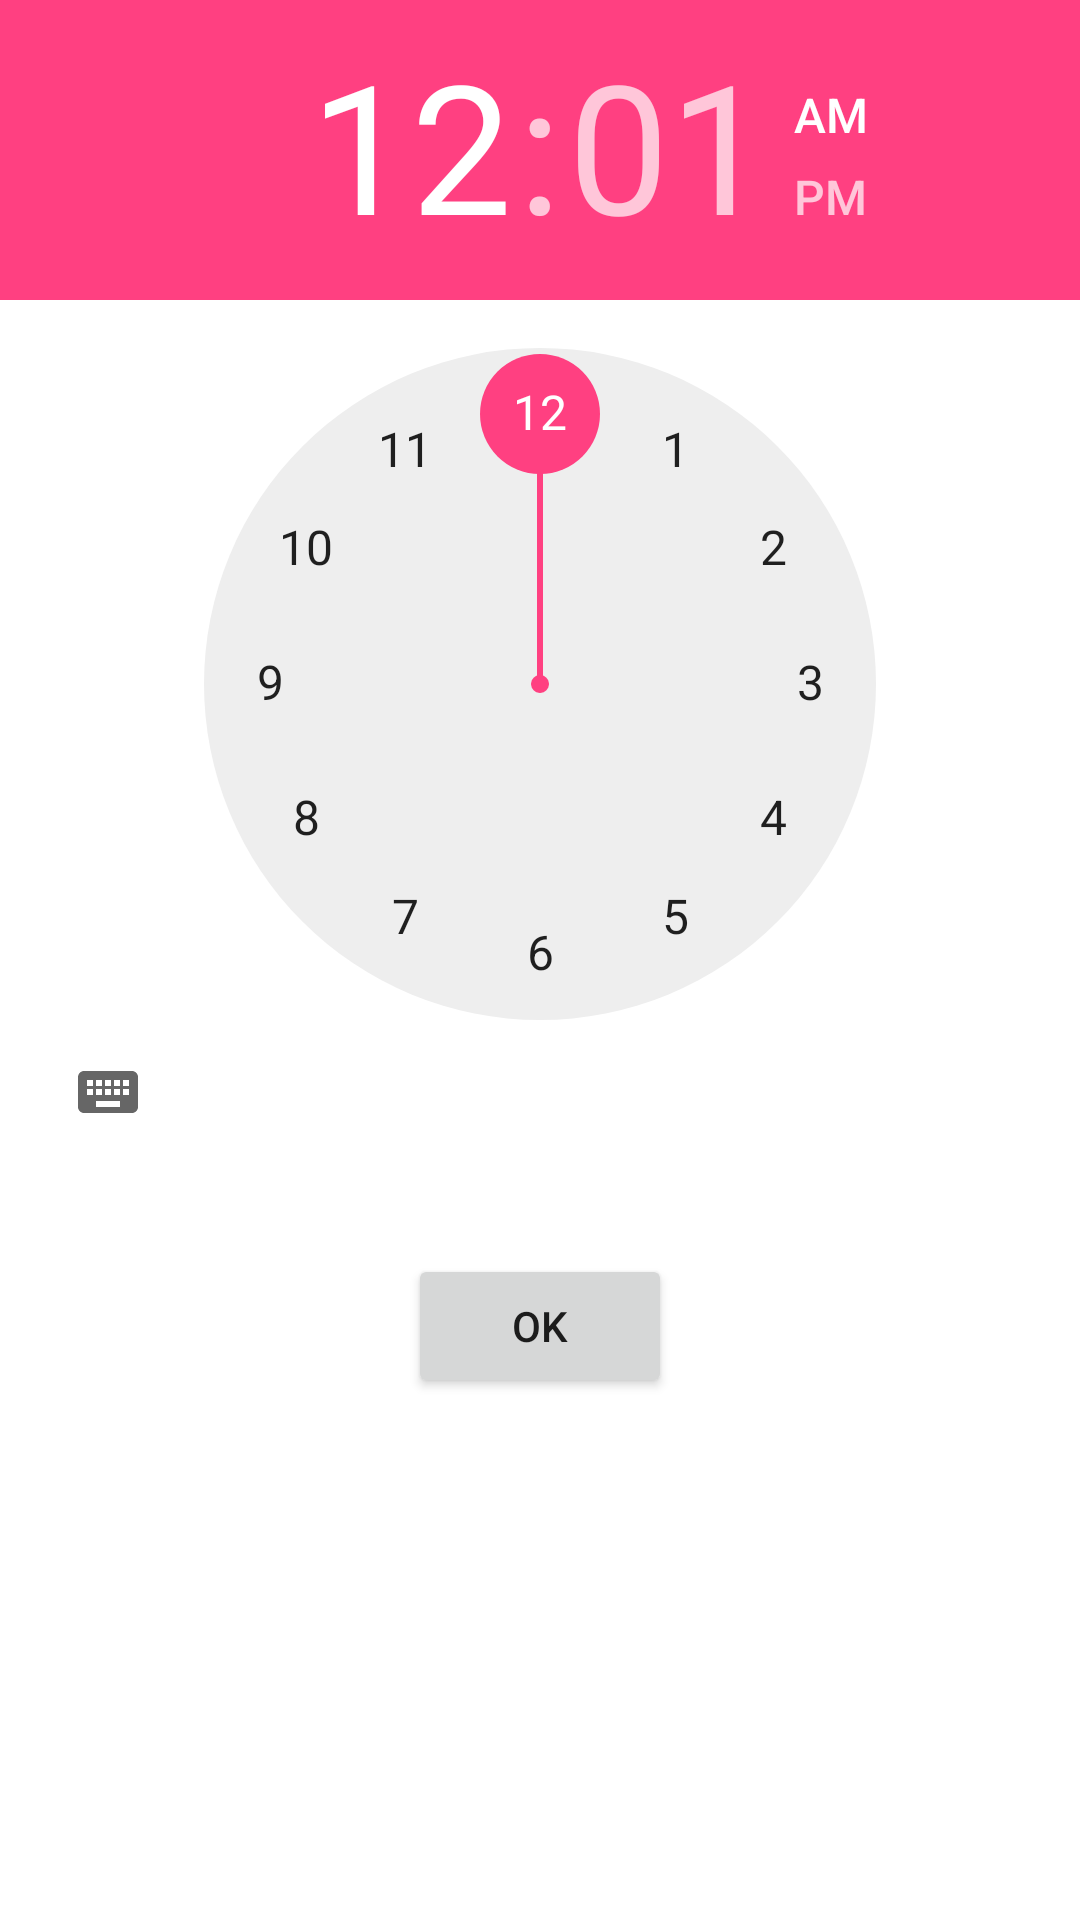

Layout XML and referenced resources for this Android screen:
<!-- AndroidManifest.xml: application theme AppTheme -->
<!-- res/layout/time_picker.xml -->
<?xml version="1.0" encoding="utf-8"?>
<RelativeLayout xmlns:android="http://schemas.android.com/apk/res/android"
    android:orientation="vertical"
    android:id="@+id/time_picker_view"
    android:background="#ffffff"
    android:clickable="true"
    android:layout_width="match_parent"
    android:layout_height="match_parent">

        <TimePicker
            android:id="@+id/timePicker1"
            android:layout_width="wrap_content"
            android:layout_height="wrap_content" />

        <Button
            android:id="@+id/time_ok_button"
            android:layout_marginTop="30dp"
            android:layout_width="wrap_content"
            android:layout_below="@+id/timePicker1"
            android:layout_height="wrap_content"
            android:layout_centerHorizontal="true"
            android:text="ok"/>

</RelativeLayout>
<!-- resources referenced by this layout -->
<resources>
  <style name="AppTheme" parent="Theme.AppCompat.Light.DarkActionBar">
          
          <item name="colorPrimary">#66CDAA</item>
          <item name="colorPrimaryDark">#000000</item>
          <item name="colorAccent">@color/colorAccent</item>
      </style>
  <color name="colorAccent">#FF4081</color>
</resources>
